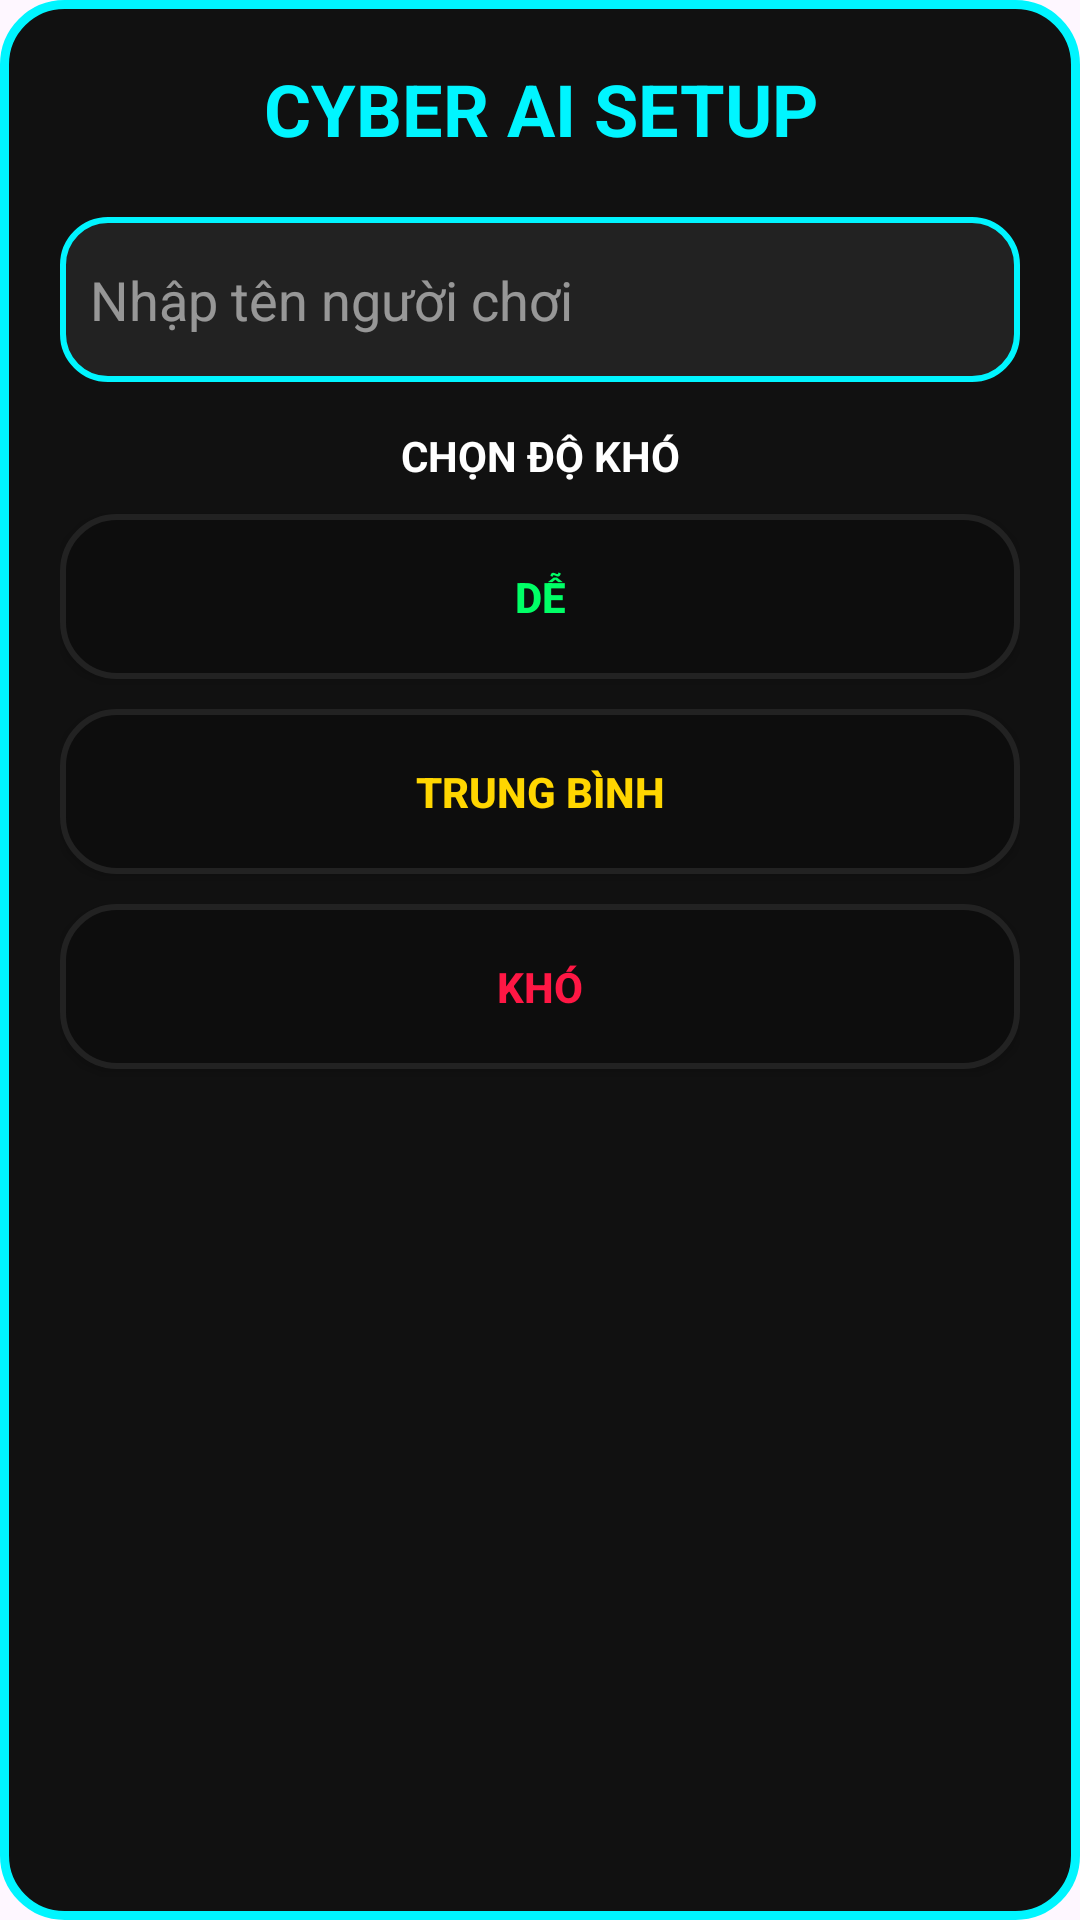

Write the Android layout XML for this screen, with the resource values it uses.
<!-- AndroidManifest.xml: application theme Theme.CK_CoCaro_65130634 -->
<!-- res/layout/dialog_player_ai.xml -->
<?xml version="1.0" encoding="utf-8"?>
<LinearLayout xmlns:android="http://schemas.android.com/apk/res/android"
    android:layout_width="320dp"
    android:layout_height="wrap_content"
    android:orientation="vertical"
    android:padding="20dp"
    android:background="@drawable/bg_neon_dialog">

    <TextView
        android:layout_width="match_parent"
        android:layout_height="wrap_content"
        android:text="CYBER AI SETUP"
        android:textColor="#00F5FF"
        android:textSize="24sp"
        android:textStyle="bold"
        android:gravity="center"
        android:paddingBottom="20dp"/>

    <EditText
        android:id="@+id/edtPlayerName"
        android:layout_width="match_parent"
        android:layout_height="55dp"
        android:hint="Nhập tên người chơi"
        android:textColor="#00F5FF"
        android:textColorHint="#88FFFFFF"
        android:background="@drawable/edit_neon"
        android:padding="10dp"/>

    <TextView
        android:layout_width="match_parent"
        android:layout_height="wrap_content"
        android:text="CHỌN ĐỘ KHÓ"
        android:textColor="#FFFFFF"
        android:textStyle="bold"
        android:gravity="center"
        android:layout_marginTop="15dp"
        android:layout_marginBottom="10dp"/>

    <Button
        android:id="@+id/btnEasy"
        android:layout_width="match_parent"
        android:layout_height="55dp"
        android:text="DỄ"
        android:textColor="#00FF66"
        android:textStyle="bold"
        android:background="@drawable/btn_neon"/>

    <Button
        android:id="@+id/btnMedium"
        android:layout_width="match_parent"
        android:layout_height="55dp"
        android:layout_marginTop="10dp"
        android:text="TRUNG BÌNH"
        android:textColor="#FFD600"
        android:textStyle="bold"
        android:background="@drawable/btn_neon"/>

    <Button
        android:id="@+id/btnHard"
        android:layout_width="match_parent"
        android:layout_height="55dp"
        android:layout_marginTop="10dp"
        android:text="KHÓ"
        android:textColor="#FF1744"
        android:textStyle="bold"
        android:background="@drawable/btn_neon"/>

</LinearLayout>
<!-- resources referenced by this layout -->
<resources>
  <!-- drawable bg_neon_dialog (drawable) -->
  <?xml version="1.0" encoding="utf-8"?>
  <shape xmlns:android="http://schemas.android.com/apk/res/android">
  
      <solid android:color="#111111"/>
  
      <stroke
          android:width="3dp"
          android:color="#00F5FF"/>
  
      <corners android:radius="20dp"/>
  
  </shape>
  <!-- drawable btn_neon (drawable) -->
  <?xml version="1.0" encoding="utf-8"?>
  <selector xmlns:android="http://schemas.android.com/apk/res/android">
  
      
      <item android:state_pressed="true">
          <shape>
              <solid android:color="#1A1A1A"/>
              <corners android:radius="18dp"/>
  
              <stroke
                  android:width="3dp"
                  android:color="#00F5FF"/>
          </shape>
      </item>
  
      
      <item>
          <shape>
              <solid android:color="#0D0D0D"/>
              <corners android:radius="18dp"/>
  
              <stroke
                  android:width="2dp"
                  android:color="#222222"/>
          </shape>
      </item>
  
  </selector>
  <!-- drawable edit_neon (drawable) -->
  <?xml version="1.0" encoding="utf-8"?>
  <shape xmlns:android="http://schemas.android.com/apk/res/android">
  
      <solid android:color="#222222"/>
  
      <stroke
          android:width="2dp"
          android:color="#00F5FF"/>
  
      <corners android:radius="15dp"/>
  
  </shape>
  <style name="Theme.CK_CoCaro_65130634" parent="Base.Theme.CK_CoCaro_65130634" />
  <style name="Base.Theme.CK_CoCaro_65130634" parent="Theme.Material3.DayNight.NoActionBar">
          
          
      </style>
</resources>
